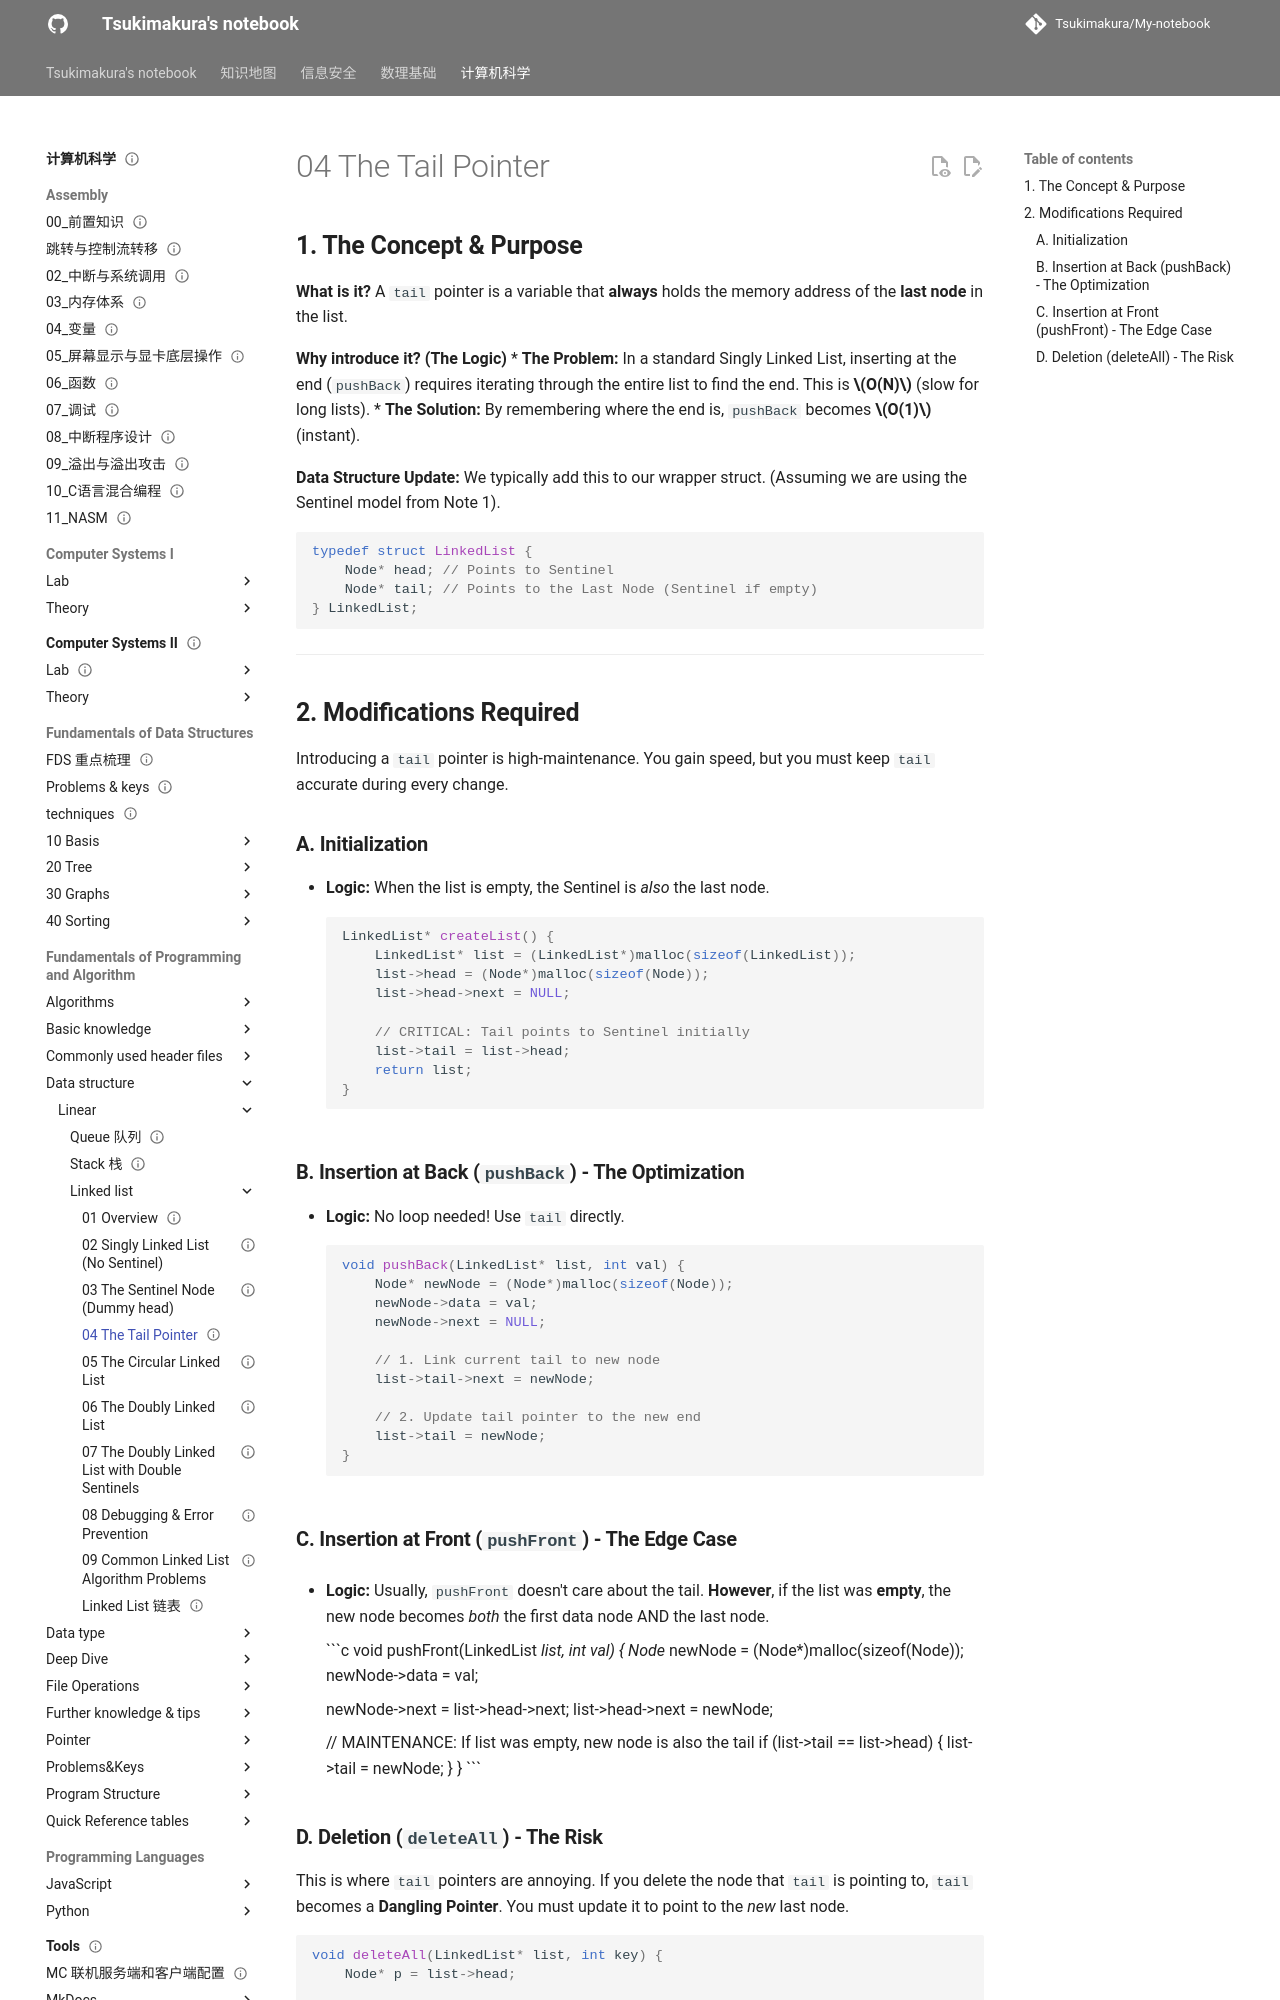

repository: Tsukimakura/My-notebook · page: 计算机科学/Fundamentals of Programming and Algorithm/Data structure/Linear/Linked list/04 The Tail Pointer/index.html · generator: mkdocs

---
title: "04 The Tail Pointer"
status: draft
tags: [cs]
created: null
updated: 2026-10-06
sources: []
---

# 04 The Tail Pointer

## **1. The Concept & Purpose**

**What is it?**
A `tail` pointer is a variable that **always** holds the memory address of the **last node** in the list.

**Why introduce it? (The Logic)**
*   **The Problem:** In a standard Singly Linked List, inserting at the end (`pushBack`) requires iterating through the entire list to find the end. This is **$O(N)$** (slow for long lists).
*   **The Solution:** By remembering where the end is, `pushBack` becomes **$O(1)$** (instant).

**Data Structure Update:**
We typically add this to our wrapper struct. (Assuming we are using the Sentinel model from Note 1).
```c
typedef struct LinkedList {
    Node* head; // Points to Sentinel
    Node* tail; // Points to the Last Node (Sentinel if empty)
} LinkedList;
```

---

## **2. Modifications Required**

Introducing a `tail` pointer is high-maintenance. You gain speed, but you must keep `tail` accurate during every change.

### **A. Initialization**

*   **Logic:** When the list is empty, the Sentinel is *also* the last node.
```c
LinkedList* createList() {
    LinkedList* list = (LinkedList*)malloc(sizeof(LinkedList));
    list->head = (Node*)malloc(sizeof(Node));
    list->head->next = NULL;

    // CRITICAL: Tail points to Sentinel initially
    list->tail = list->head;
    return list;
}
```

### **B. Insertion at Back (`pushBack`) - The Optimization**

*   **Logic:** No loop needed! Use `tail` directly.
```c
void pushBack(LinkedList* list, int val) {
    Node* newNode = (Node*)malloc(sizeof(Node));
    newNode->data = val;
    newNode->next = NULL;

    // 1. Link current tail to new node
    list->tail->next = newNode;

    // 2. Update tail pointer to the new end
    list->tail = newNode;
}
```
